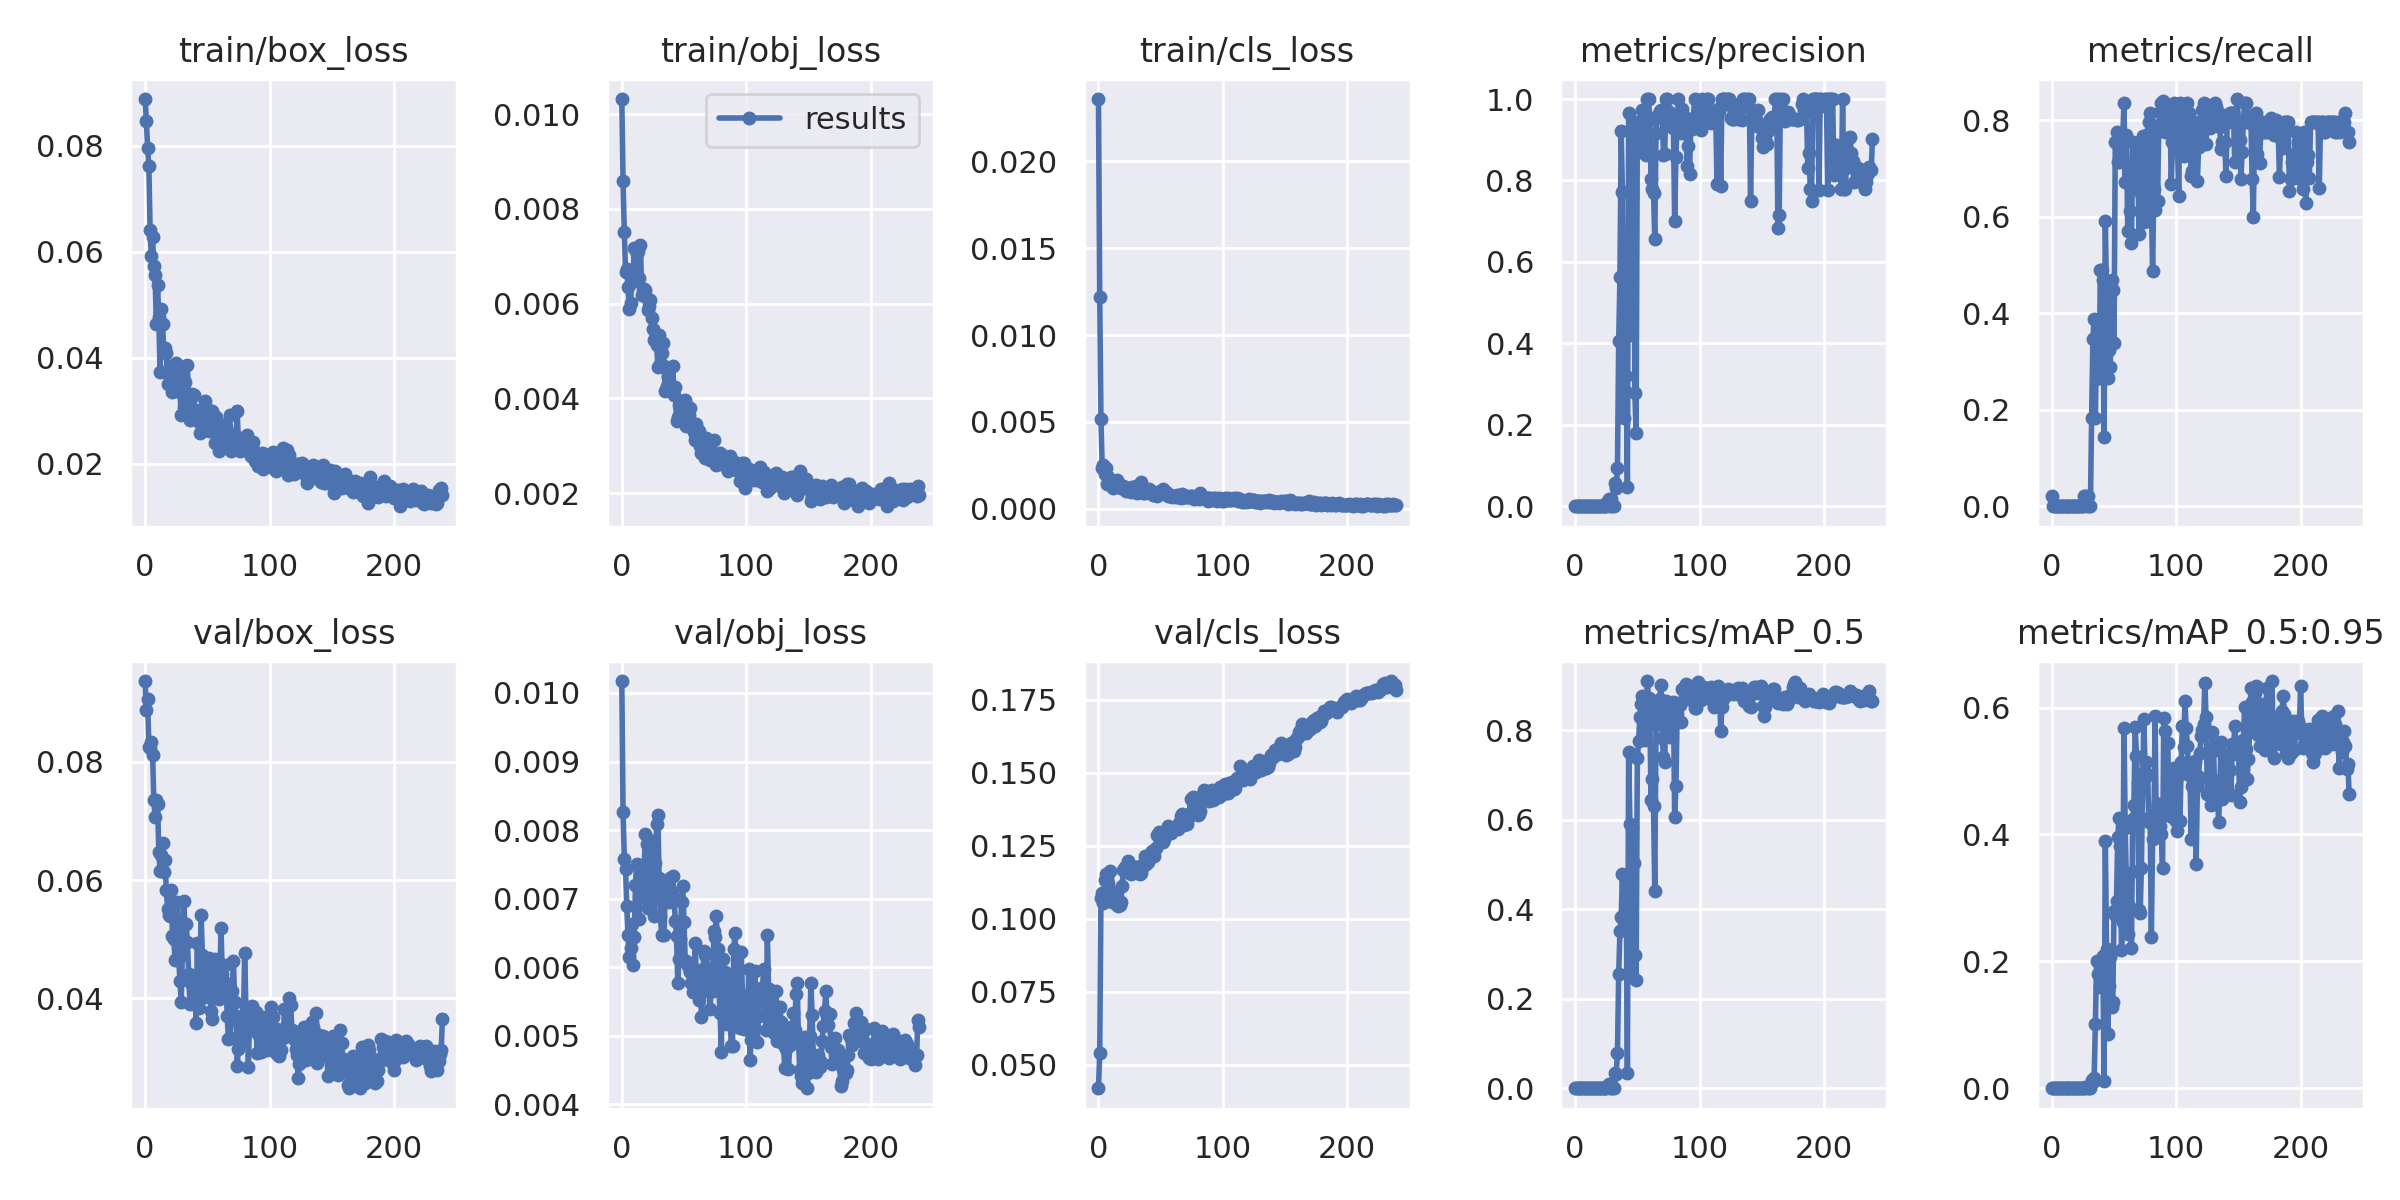

Source data for this figure (header and first rows):
epoch, train/box_loss, train/obj_loss, train/cls_loss, metrics/precision, metrics/recall, metrics/mAP_0.5, metrics/mAP_0.5:0.95, val/box_loss, val/obj_loss, val/cls_loss, x/lr0, x/lr1, x/lr2
0, 0.0888, 0.01032, 0.02359, 0.0006589, 0.02041, 0.0001367, 3.2814e-05, 0.0937, 0.01017, 0.04195, 0.001538, 0.001538, 0.0275
1, 0.08474, 0.008592, 0.01221, 0, 0, 0, 0, 0.08878, 0.008269, 0.05395, 0.003138, 0.003138, 0.0041
2, 0.07949, 0.007506, 0.005158, 0, 0, 0, 0, 0.09058, 0.007585, 0.1071, 0.0032, 0.0032, 0.0032
3, 0.07612, 0.006668, 0.002334, 0, 0, 0, 0, 0.0826, 0.007431, 0.1086, 0.0032, 0.0032, 0.0032
4, 0.06402, 0.006727, 0.002527, 0, 0, 0, 0, 0.08236, 0.006894, 0.1054, 0.003199, 0.003199, 0.003199
5, 0.05918, 0.006351, 0.002004, 0, 0, 0, 0, 0.08338, 0.006473, 0.1134, 0.003198, 0.003198, 0.003198
6, 0.06284, 0.005882, 0.002347, 0, 0, 0, 0, 0.08125, 0.006144, 0.1153, 0.003197, 0.003197, 0.003197
7, 0.05721, 0.006013, 0.001408, 0, 0, 0, 0, 0.07355, 0.006284, 0.1138, 0.003196, 0.003196, 0.003196
8, 0.05555, 0.006456, 0.001846, 0, 0, 0, 0, 0.0707, 0.006632, 0.1123, 0.003194, 0.003194, 0.003194
9, 0.04627, 0.006471, 0.00167, 0, 0, 0, 0, 0.07357, 0.006032, 0.1162, 0.003192, 0.003192, 0.003192
10, 0.05363, 0.007175, 0.001591, 0, 0, 0, 0, 0.07296, 0.006442, 0.1095, 0.00319, 0.00319, 0.00319
11, 0.0477, 0.006592, 0.001438, 0, 0, 0, 0, 0.06475, 0.007198, 0.1059, 0.003188, 0.003188, 0.003188
12, 0.03729, 0.007047, 0.001192, 0, 0, 0, 0, 0.06161, 0.007503, 0.1062, 0.003185, 0.003185, 0.003185
13, 0.04909, 0.007113, 0.001449, 0, 0, 0, 0, 0.06418, 0.007478, 0.1083, 0.003182, 0.003182, 0.003182
14, 0.04628, 0.006547, 0.001537, 0, 0, 0, 0, 0.06632, 0.006702, 0.1061, 0.003179, 0.003179, 0.003179
15, 0.04152, 0.007229, 0.001662, 0, 0, 0, 0, 0.06138, 0.007342, 0.1046, 0.003176, 0.003176, 0.003176
16, 0.04177, 0.006172, 0.001486, 0, 0, 0, 0, 0.0634, 0.007224, 0.1042, 0.003173, 0.003173, 0.003173
17, 0.04086, 0.006293, 0.001323, 0, 0, 0, 0, 0.0584, 0.007024, 0.1047, 0.003169, 0.003169, 0.003169
18, 0.0351, 0.006315, 0.001206, 0, 0, 0, 0, 0.05519, 0.007476, 0.1056, 0.003165, 0.003165, 0.003165
19, 0.0368, 0.006289, 0.001259, 0, 0, 0, 0, 0.05414, 0.007941, 0.1112, 0.003161, 0.003161, 0.003161
20, 0.0384, 0.006123, 0.001333, 0, 0, 0, 0, 0.05398, 0.00779, 0.1167, 0.003156, 0.003156, 0.003156
21, 0.03628, 0.00587, 0.001258, 0, 0, 0, 0, 0.05837, 0.006863, 0.1177, 0.003151, 0.003151, 0.003151
22, 0.03358, 0.005941, 0.001032, 0, 0, 0, 0, 0.05052, 0.007715, 0.1161, 0.003146, 0.003146, 0.003146
23, 0.03484, 0.006076, 0.001076, 0, 0, 0, 0, 0.05008, 0.007703, 0.1176, 0.003141, 0.003141, 0.003141
24, 0.03487, 0.005693, 0.001081, 0, 0, 0, 0, 0.04651, 0.007847, 0.1197, 0.003136, 0.003136, 0.003136
25, 0.039, 0.005456, 0.001052, 0, 0, 0, 0, 0.05136, 0.00717, 0.1181, 0.00313, 0.00313, 0.00313
26, 0.03454, 0.005242, 0.0009711, 0.01064, 0.02041, 0.005519, 0.001104, 0.0563, 0.006754, 0.1153, 0.003124, 0.003124, 0.003124
27, 0.03569, 0.005273, 0.00126, 0.01695, 0.02041, 0.008705, 0.002611, 0.04674, 0.007522, 0.1162, 0.003118, 0.003118, 0.003118
28, 0.03356, 0.005132, 0.001071, 0, 0, 0, 0, 0.04284, 0.008088, 0.1162, 0.003112, 0.003112, 0.003112
29, 0.02911, 0.00466, 0.0009751, 0.01786, 0.02041, 0.009154, 0.001831, 0.0394, 0.008218, 0.1177, 0.003105, 0.003105, 0.003105
30, 0.03667, 0.005336, 0.00133, 0, 0, 0, 0, 0.04758, 0.007297, 0.1178, 0.003098, 0.003098, 0.003098
31, 0.0307, 0.004729, 0.0009325, 0, 0, 0, 0, 0.05647, 0.006744, 0.1171, 0.003091, 0.003091, 0.003091
32, 0.03539, 0.004965, 0.001012, 0.05769, 0.1837, 0.03434, 0.01256, 0.05251, 0.006465, 0.1158, 0.003084, 0.003084, 0.003084
33, 0.03126, 0.005163, 0.001215, 0.04404, 0.3469, 0.03103, 0.01047, 0.05251, 0.006972, 0.1153, 0.003076, 0.003076, 0.003076
34, 0.03857, 0.004676, 0.001568, 0.09314, 0.3878, 0.0786, 0.01599, 0.04952, 0.006476, 0.1156, 0.003069, 0.003069, 0.003069
35, 0.02946, 0.004147, 0.0009415, 0.4049, 0.1837, 0.2548, 0.101, 0.04414, 0.007182, 0.1172, 0.003061, 0.003061, 0.003061
36, 0.02831, 0.00426, 0.0009336, 0.5633, 0.3469, 0.3518, 0.2009, 0.03896, 0.007255, 0.1187, 0.003053, 0.003053, 0.003053
37, 0.03231, 0.00445, 0.0009199, 0.9212, 0.2653, 0.3831, 0.1798, 0.04262, 0.007209, 0.1216, 0.003044, 0.003044, 0.003044
38, 0.03305, 0.004612, 0.0009662, 0.7722, 0.2653, 0.4781, 0.1994, 0.04236, 0.006945, 0.1187, 0.003036, 0.003036, 0.003036
39, 0.0329, 0.004179, 0.001081, 0.2162, 0.4898, 0.3554, 0.1588, 0.03927, 0.007307, 0.1197, 0.003027, 0.003027, 0.003027
40, 0.02881, 0.004211, 0.000989, 0.2823, 0.4898, 0.4767, 0.1938, 0.04163, 0.007093, 0.1192, 0.003018, 0.003018, 0.003018
41, 0.03016, 0.004682, 0.001116, 0.3194, 0.4694, 0.4727, 0.2085, 0.03576, 0.007333, 0.1203, 0.003009, 0.003009, 0.003009
42, 0.02897, 0.004071, 0.0009995, 0.04828, 0.1429, 0.03339, 0.01146, 0.04939, 0.007013, 0.1225, 0.002999, 0.002999, 0.002999
43, 0.02779, 0.00425, 0.0009517, 0.9646, 0.5918, 0.752, 0.3892, 0.03839, 0.006677, 0.1231, 0.002989, 0.002989, 0.002989
44, 0.02578, 0.003529, 0.0007894, 0.7776, 0.4281, 0.5906, 0.2187, 0.04369, 0.006449, 0.1225, 0.00298, 0.00298, 0.00298
45, 0.02901, 0.003609, 0.000952, 0.4211, 0.2653, 0.2575, 0.08548, 0.0541, 0.005772, 0.1213, 0.002969, 0.002969, 0.002969
46, 0.0293, 0.003868, 0.000934, 0.7606, 0.3243, 0.5806, 0.1609, 0.04738, 0.006116, 0.124, 0.002959, 0.002959, 0.002959
47, 0.02715, 0.003787, 0.0007202, 0.934, 0.2891, 0.5039, 0.2069, 0.04313, 0.00641, 0.1287, 0.002949, 0.002949, 0.002949
48, 0.03173, 0.003952, 0.0009448, 0.2771, 0.4694, 0.2972, 0.1283, 0.04018, 0.006958, 0.1286, 0.002938, 0.002938, 0.002938
49, 0.0305, 0.003924, 0.0009481, 0.1789, 0.449, 0.2421, 0.1358, 0.04208, 0.00718, 0.1296, 0.002927, 0.002927, 0.002927
50, 0.03015, 0.003877, 0.001038, 0.9429, 0.3375, 0.7372, 0.2789, 0.04068, 0.006664, 0.1291, 0.002916, 0.002916, 0.002916
51, 0.02607, 0.003962, 0.0009192, 0.8708, 0.7551, 0.7761, 0.2725, 0.04674, 0.006076, 0.1268, 0.002905, 0.002905, 0.002905
52, 0.02935, 0.003408, 0.00112, 0.93, 0.7755, 0.8299, 0.2955, 0.04385, 0.006095, 0.1263, 0.002893, 0.002893, 0.002893
53, 0.02973, 0.003811, 0.0009975, 0.912, 0.7143, 0.8588, 0.3963, 0.03786, 0.006037, 0.1273, 0.002882, 0.002882, 0.002882
54, 0.03002, 0.003656, 0.0009526, 0.9722, 0.7147, 0.8759, 0.4258, 0.03655, 0.005982, 0.1292, 0.00287, 0.00287, 0.00287
55, 0.02675, 0.0038, 0.0008837, 0.9008, 0.7415, 0.8007, 0.3819, 0.04354, 0.005934, 0.1294, 0.002858, 0.002858, 0.002858
56, 0.02394, 0.003505, 0.0007387, 0.8894, 0.7347, 0.7782, 0.2185, 0.04673, 0.005771, 0.1317, 0.002845, 0.002845, 0.002845
57, 0.02879, 0.003452, 0.0007934, 0.8622, 0.7662, 0.8312, 0.2619, 0.04404, 0.005633, 0.1299, 0.002833, 0.002833, 0.002833
58, 0.02757, 0.003289, 0.0007497, 1, 0.8354, 0.91, 0.5675, 0.04061, 0.005775, 0.1295, 0.00282, 0.00282, 0.00282
59, 0.0223, 0.003114, 0.0006879, 1, 0.6717, 0.8709, 0.4097, 0.03992, 0.006359, 0.1311, 0.002808, 0.002808, 0.002808
... 180 more rows
